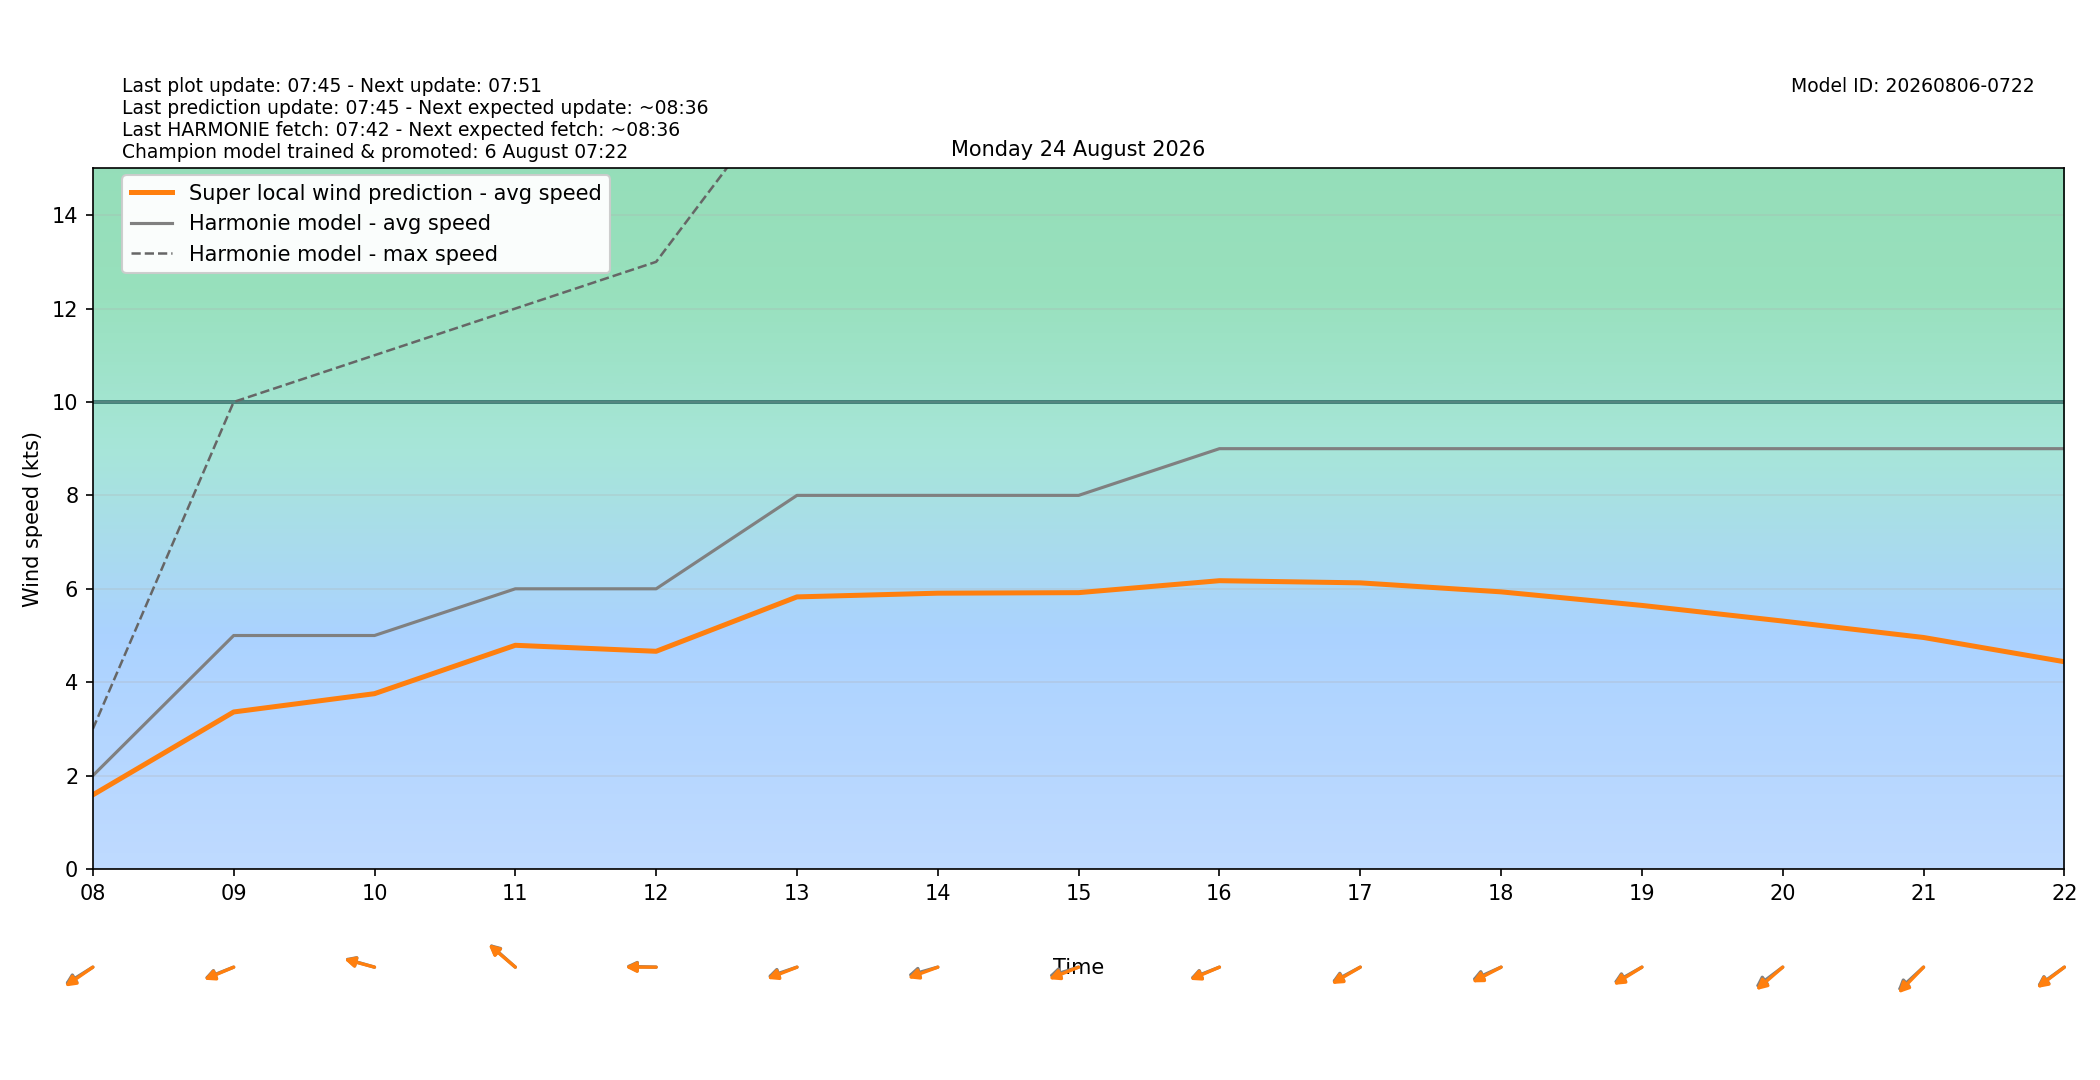

The data file committed next to this chart (first rows):
target_time_utc, target_time_local, hour_utc, hour_local, forecast_wind_speed, forecast_wind_min, forecast_wind_max, lstm_pred_wind_speed, delta_speed_lstm_minus_forecast, forecast_wind_dir_deg, lstm_pred_wind_dir_deg, delta_dir_lstm_minus_forecast
2026-08-23T22:00:00Z, 2026-08-24T00:00:00+0200, 22, 00, 5.0, 5.0, 8.0, 2.664, -2.336, 40.0, 43.22, 3.218
2026-08-23T23:00:00Z, 2026-08-24T01:00:00+0200, 23, 01, 4.0, 4.0, 8.0, 1.956, -2.044, 60.0, 61.25, 1.248
2026-08-24T00:00:00Z, 2026-08-24T02:00:00+0200, 00, 02, 4.0, 4.0, 6.0, 1.616, -2.384, 66.0, 67.1, 1.097
2026-08-24T01:00:00Z, 2026-08-24T03:00:00+0200, 01, 03, 1.0, 1.0, 6.0, 0.8979, -0.1021, 38.0, 38.54, 0.5425
2026-08-24T02:00:00Z, 2026-08-24T04:00:00+0200, 02, 04, 2.0, 2.0, 4.0, 1.076, -0.9242, 70.0, 70.34, 0.3401
2026-08-24T03:00:00Z, 2026-08-24T05:00:00+0200, 03, 05, 3.0, 3.0, 6.0, 2.397, -0.6026, 146.0, 147.9, 1.899
2026-08-24T04:00:00Z, 2026-08-24T06:00:00+0200, 04, 06, 2.0, 2.0, 4.0, 1.228, -0.7719, 85.0, 86.21, 1.207
2026-08-24T05:00:00Z, 2026-08-24T07:00:00+0200, 05, 07, 1.0, 1.0, 3.0, 1.214, 0.2144, 105.0, 103.6, -1.404
2026-08-24T06:00:00Z, 2026-08-24T08:00:00+0200, 06, 08, 2.0, 2.0, 3.0, 1.588, -0.4118, 67.0, 64.75, -2.25
2026-08-24T07:00:00Z, 2026-08-24T09:00:00+0200, 07, 09, 5.0, 5.0, 10.0, 3.363, -1.637, 75.0, 73.97, -1.026
2026-08-24T08:00:00Z, 2026-08-24T10:00:00+0200, 08, 10, 5.0, 5.0, 11.0, 3.755, -1.245, 101.0, 100.3, -0.6631
2026-08-24T09:00:00Z, 2026-08-24T11:00:00+0200, 09, 11, 6.0, 6.0, 12.0, 4.791, -1.209, 121.0, 120.1, -0.8969
2026-08-24T10:00:00Z, 2026-08-24T12:00:00+0200, 10, 12, 6.0, 6.0, 13.0, 4.662, -1.338, 91.0, 90.04, -0.9642
2026-08-24T11:00:00Z, 2026-08-24T13:00:00+0200, 11, 13, 8.0, 8.0, 17.0, 5.827, -2.173, 77.0, 75.05, -1.95
2026-08-24T12:00:00Z, 2026-08-24T14:00:00+0200, 12, 14, 8.0, 8.0, 17.0, 5.906, -2.094, 79.0, 75.9, -3.102
2026-08-24T13:00:00Z, 2026-08-24T15:00:00+0200, 13, 15, 8.0, 8.0, 17.0, 5.918, -2.082, 78.0, 74.68, -3.316
2026-08-24T14:00:00Z, 2026-08-24T16:00:00+0200, 14, 16, 9.0, 9.0, 18.0, 6.174, -2.826, 75.0, 73.81, -1.193
2026-08-24T15:00:00Z, 2026-08-24T17:00:00+0200, 15, 17, 9.0, 9.0, 18.0, 6.127, -2.873, 70.0, 68.24, -1.761
2026-08-24T16:00:00Z, 2026-08-24T18:00:00+0200, 16, 18, 9.0, 9.0, 19.0, 5.935, -3.065, 73.0, 70.46, -2.542
2026-08-24T17:00:00Z, 2026-08-24T19:00:00+0200, 17, 19, 9.0, 9.0, 18.0, 5.644, -3.356, 69.0, 67.03, -1.968
2026-08-24T18:00:00Z, 2026-08-24T20:00:00+0200, 18, 20, 9.0, 9.0, 17.0, 5.309, -3.691, 63.0, 59.52, -3.484
2026-08-24T19:00:00Z, 2026-08-24T21:00:00+0200, 19, 21, 9.0, 9.0, 16.0, 4.958, -4.042, 58.0, 54.95, -3.049
2026-08-24T20:00:00Z, 2026-08-24T22:00:00+0200, 20, 22, 9.0, 9.0, 16.0, 4.439, -4.561, 64.0, 62.65, -1.35
2026-08-24T21:00:00Z, 2026-08-24T23:00:00+0200, 21, 23, 10.0, 10.0, 17.0, 4.526, -5.474, 65.0, 62.53, -2.472
